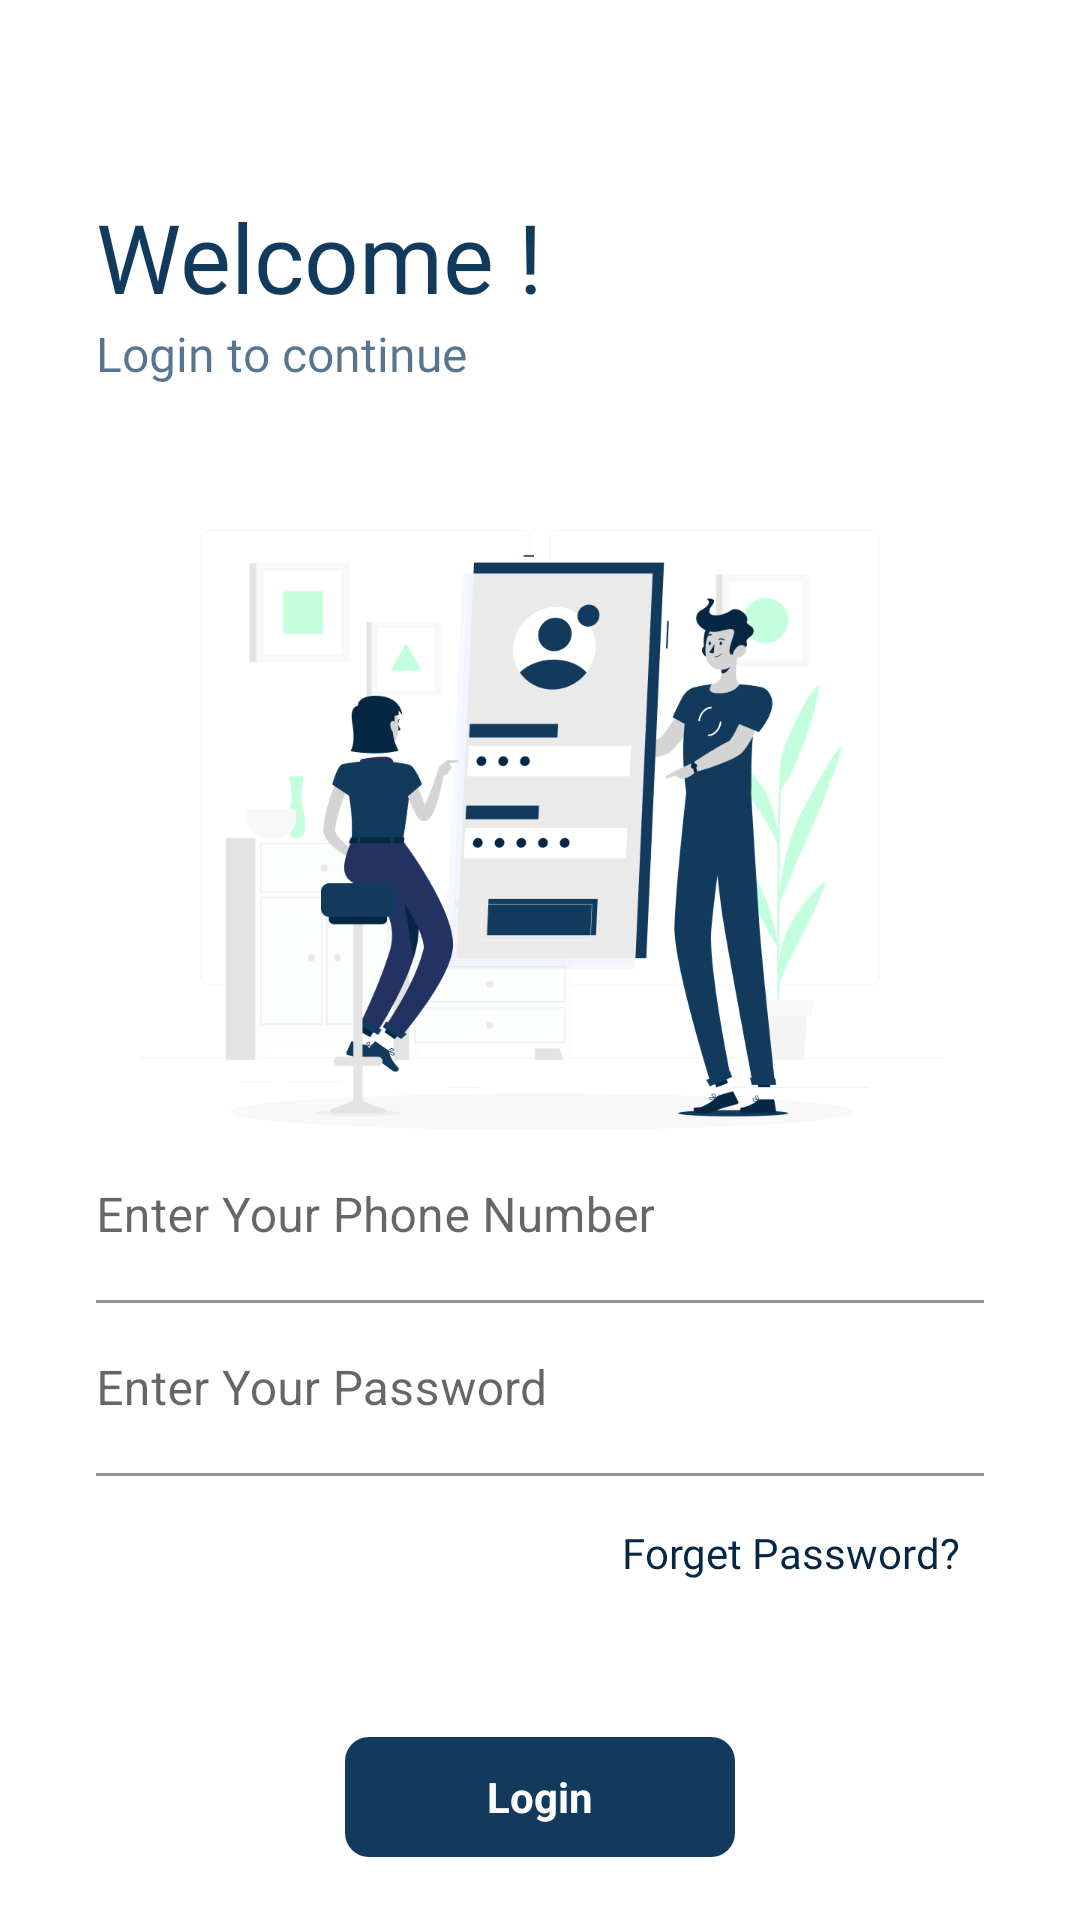

Here is an Android app screen rendered from its layout file. Give the layout XML and the strings, colors and styles it references.
<!-- AndroidManifest.xml: activity theme Theme.WeChat.translucentScreenWhiteStatusBar -->
<!-- res/layout/activity_login.xml -->
<?xml version="1.0" encoding="utf-8"?>
<RelativeLayout xmlns:android="http://schemas.android.com/apk/res/android"
    xmlns:app="http://schemas.android.com/apk/res-auto"
    xmlns:tools="http://schemas.android.com/tools"
    android:layout_width="match_parent"
    android:layout_height="match_parent"
    tools:context=".ui.activities.LoginActivity">

    <androidx.appcompat.widget.AppCompatImageView
        android:id="@+id/imgBack"
        android:layout_width="@dimen/margin_xxlarge"
        android:layout_height="@dimen/margin_xxlarge"
        android:padding="@dimen/padding_backImage"
        android:background="?attr/selectableItemBackgroundBorderless"
        android:clickable="true"
        android:focusable="true"
        android:layout_marginHorizontal="@dimen/margin_medium"
        android:layout_marginVertical="@dimen/margin_medium"
        app:srcCompat="@drawable/ic_baseline_arrow_back_24" />
    <androidx.appcompat.widget.LinearLayoutCompat
        android:id="@+id/llWelcome"
        android:orientation="vertical"
        android:layout_below="@id/imgBack"
        android:layout_marginHorizontal="@dimen/margin_xlarge"
        android:layout_width="wrap_content"
        android:layout_height="wrap_content">
        <androidx.appcompat.widget.AppCompatTextView
            android:text="@string/lbl_welcome"
            android:fontFamily="@font/poppins_bold"
            android:textSize="@dimen/text_heading_2x"
            android:textColor="@color/colorPrimary"
            android:layout_width="wrap_content"
            android:layout_height="wrap_content"/>
        <androidx.appcompat.widget.AppCompatTextView
            android:text="@string/lbl_login_to_continue"
            android:fontFamily="@font/poppins_medium"
            android:textSize="@dimen/text_regular_2x"
            android:textColor="@color/colorSmallText"
            android:layout_width="wrap_content"
            android:layout_height="wrap_content"/>
    </androidx.appcompat.widget.LinearLayoutCompat>
    <androidx.appcompat.widget.AppCompatImageView
        android:id="@+id/imgWelcome"
        app:srcCompat="@drawable/ic_welcome"
        android:layout_width="@dimen/width_welcome_img"
        android:layout_height="@dimen/height_welcome_img"
        android:layout_marginTop="@dimen/margin_xxlarge"
        android:layout_centerHorizontal="true"
        android:layout_below="@id/llWelcome"
        />
    <com.google.android.material.textfield.TextInputLayout
        android:id="@+id/tilPhone"
        android:layout_below="@id/imgWelcome"
        android:layout_marginHorizontal="@dimen/margin_xlarge"
        android:layout_width="match_parent"
        app:hintTextColor="@color/colorSecondaryText"
        app:hintTextAppearance="@style/InputTextLabel"
        android:hint="@string/hint_enter_your_phone_number"
        android:layout_height="wrap_content">
        <androidx.appcompat.widget.AppCompatEditText
            android:id="@+id/editPhone"
            android:layout_width="match_parent"
            android:backgroundTint="@color/white"
            android:textColor="@color/colorPrimaryLight"
            android:paddingStart="0dp"
            android:inputType="phone"
            android:paddingTop="@dimen/margin_xlarge"
            android:paddingEnd="0dp"
            android:paddingBottom="@dimen/margin_small"
            android:layout_height="wrap_content"
            tools:ignore="RtlSymmetry" />
    </com.google.android.material.textfield.TextInputLayout>
    <com.google.android.material.textfield.TextInputLayout
        android:id="@+id/tilPassword"
        android:layout_below="@id/tilPhone"
        android:layout_marginHorizontal="@dimen/margin_xlarge"
        android:layout_width="match_parent"
        android:textColor="@color/colorPrimaryLight"
        app:hintTextColor="@color/colorSecondaryText"
        android:hint="@string/hint_enter_your_password"
        android:layout_height="wrap_content">
        <com.google.android.material.textfield.TextInputEditText
            android:id="@+id/editPassword"
            android:layout_width="match_parent"
            android:backgroundTint="@color/white"
            android:paddingStart="0dp"
            android:inputType="textPassword"
            android:paddingTop="@dimen/margin_xlarge"
            android:paddingEnd="0dp"
            android:paddingBottom="@dimen/margin_small"
            android:layout_height="wrap_content"
            tools:ignore="RtlSymmetry" />
    </com.google.android.material.textfield.TextInputLayout>
    <androidx.appcompat.widget.AppCompatTextView
        android:id="@+id/lblForgetPassword"
        android:layout_below="@id/tilPassword"
        android:layout_alignParentEnd="true"
        android:layout_marginEnd="@dimen/margin_xlarge"
        android:layout_marginTop="@dimen/margin_medium_2"
        android:background="?attr/selectableItemBackground"
        android:paddingHorizontal="@dimen/margin_medium"
        android:clickable="true"
        android:text="@string/lbl_forget_password"
        android:fontFamily="@font/poppins_medium"
        android:textColor="@color/colorPrimaryLight"
        android:layout_width="wrap_content"
        android:layout_height="wrap_content"/>
    <com.google.android.material.button.MaterialButton
        android:id="@+id/btnLogin"
        android:layout_below="@id/lblForgetPassword"
        android:layout_centerHorizontal="true"
        android:layout_marginTop="@dimen/margin_xxlarge"
        android:text="@string/lbl_login"
        style="@style/Widget.Material3.Button.TonalButton"
        android:textColor="@color/white"
        app:backgroundTint="@color/colorPrimary"
        android:layout_marginHorizontal="@dimen/margin_medium"
        android:textAllCaps="false"
        app:cornerRadius="@dimen/margin_medium"
        android:textSize="@dimen/text_regular"
        android:textStyle="bold"
        android:layout_width="@dimen/width_btn"
        android:layout_height="@dimen/height_btn"/>

</RelativeLayout>
<!-- resources referenced by this layout -->
<resources>
  <color name="colorPrimary">#113A5D</color>
  <color name="colorPrimaryLight">#062743</color>
  <color name="colorSecondaryText">#888888</color>
  <color name="colorSmallText">#B3113A5D</color>
  <color name="white">#FFFFFFFF</color>
  <dimen name="height_btn">48dp</dimen>
  <dimen name="height_welcome_img">200dp</dimen>
  <dimen name="margin_medium">8dp</dimen>
  <dimen name="margin_medium_2">16dp</dimen>
  <dimen name="margin_small">4dp</dimen>
  <dimen name="margin_xlarge">32dp</dimen>
  <dimen name="margin_xxlarge">48dp</dimen>
  <dimen name="padding_backImage">12dp</dimen>
  <dimen name="text_heading_2x">32sp</dimen>
  <dimen name="text_regular">14sp</dimen>
  <dimen name="text_regular_2x">16sp</dimen>
  <dimen name="width_btn">130dp</dimen>
  <dimen name="width_welcome_img">270dp</dimen>
  <!-- drawable ic_welcome: png bitmap (drawable, 64741 bytes) -->
  <string name="hint_enter_your_password">Enter Your Password</string>
  <string name="hint_enter_your_phone_number">Enter Your Phone Number</string>
  <string name="lbl_forget_password">Forget Password?</string>
  <string name="lbl_login">Login</string>
  <string name="lbl_login_to_continue">Login to continue</string>
  <string name="lbl_welcome">Welcome !</string>
  <style name="InputTextLabel" parent="TextAppearance.Design.Hint">
          <item name="android:textSize">12sp</item>
          <item name="android:labelTextSize">12sp</item>
      </style>
  <style name="Theme.WeChat.translucentScreenWhiteStatusBar" parent="Theme.WeChat">
          <item name="android:windowLightStatusBar">true</item>
          <item name="android:fitsSystemWindows">true</item>
          <item name="android:statusBarColor">@color/white</item>
      </style>
  <style name="Theme.WeChat" parent="Theme.MaterialComponents.Light.NoActionBar">
          
          <item name="colorPrimary">@color/colorPrimary</item>
          <item name="colorPrimaryDark">@color/colorPrimaryDark</item>
          <item name="colorAccent">@color/colorAccent</item>
          <item name="android:colorAccent">@color/colorAccent</item>
          
      </style>
  <color name="colorPrimaryDark">#999999</color>
  <color name="colorAccent">#062743</color>
</resources>
